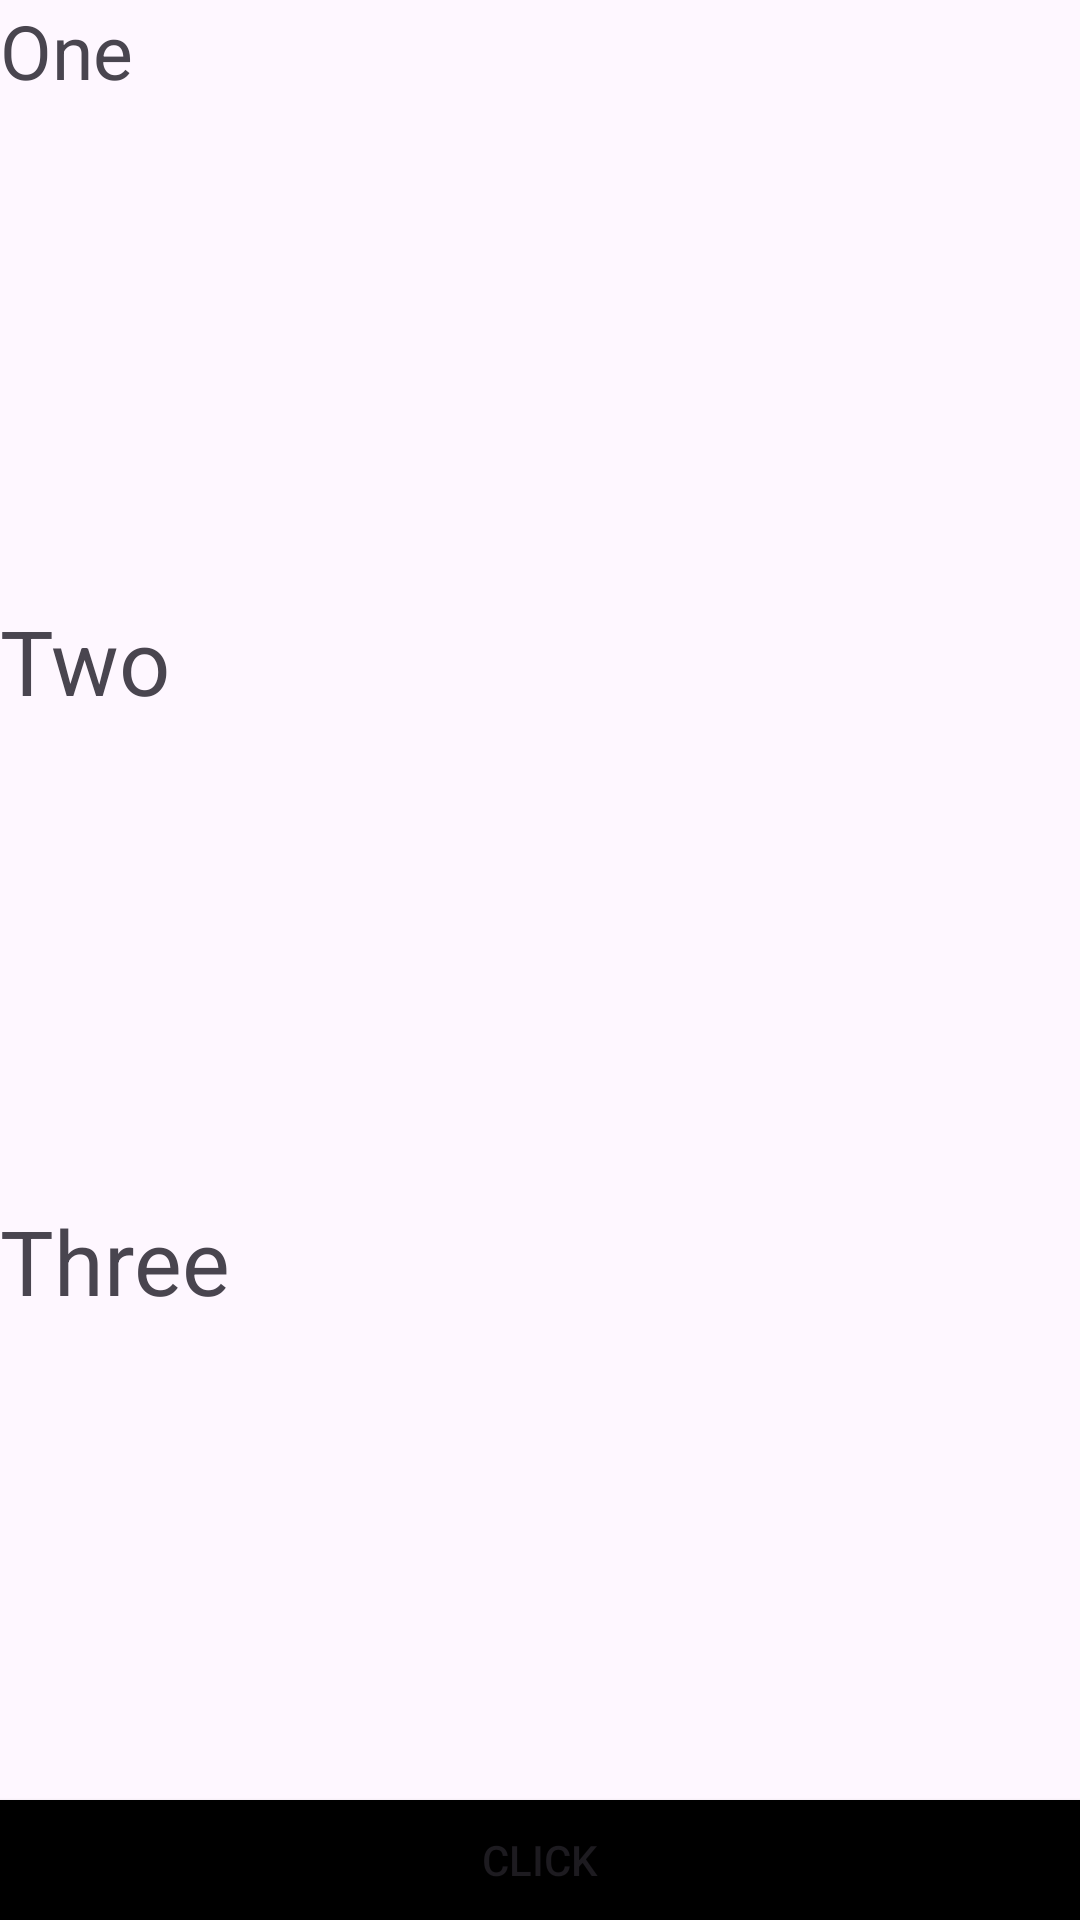

The Android layout XML behind this screen, and the referenced resources:
<!-- AndroidManifest.xml: application theme Theme.PracticeProjectSet -->
<!-- res/layout/relative_layout.xml -->
<?xml version="1.0" encoding="utf-8"?>
<RelativeLayout
    xmlns:android="http://schemas.android.com/apk/res/android"
    android:layout_width="match_parent"
    android:layout_height="match_parent">
    <TextView
        android:id="@+id/one"
        android:layout_width="match_parent"
        android:layout_height="200dp"
        android:text="One"
        android:textSize="25sp"/>
    <TextView
        android:id="@+id/two"
        android:layout_width="match_parent"
        android:layout_height="200dp"
        android:textSize="30sp"
        android:text="Two"
        android:layout_below="@+id/one"/>
    <TextView
        android:id="@+id/three"
        android:layout_width="match_parent"
        android:layout_height="200dp"
        android:text="Three"

        android:textSize="30sp"
        android:layout_below="@id/two"/>
    <Button
        android:id="@+id/clickMe"
        android:layout_width="match_parent"
        android:layout_height="wrap_content"
        android:text="Click"
        android:background="@color/black"
        android:layout_below="@id/three"/>



</RelativeLayout>
<!-- resources referenced by this layout -->
<resources>
  <style name="Theme.PracticeProjectSet" parent="Base.Theme.PracticeProjectSet" />
  <style name="Base.Theme.PracticeProjectSet" parent="Theme.Material3.DayNight.NoActionBar">
          
          
      </style>
  <!-- not gathered from this repository: default colours our renderer supplied (Android Studio template values) -->
  <color name="black">#FF000000</color>
</resources>
